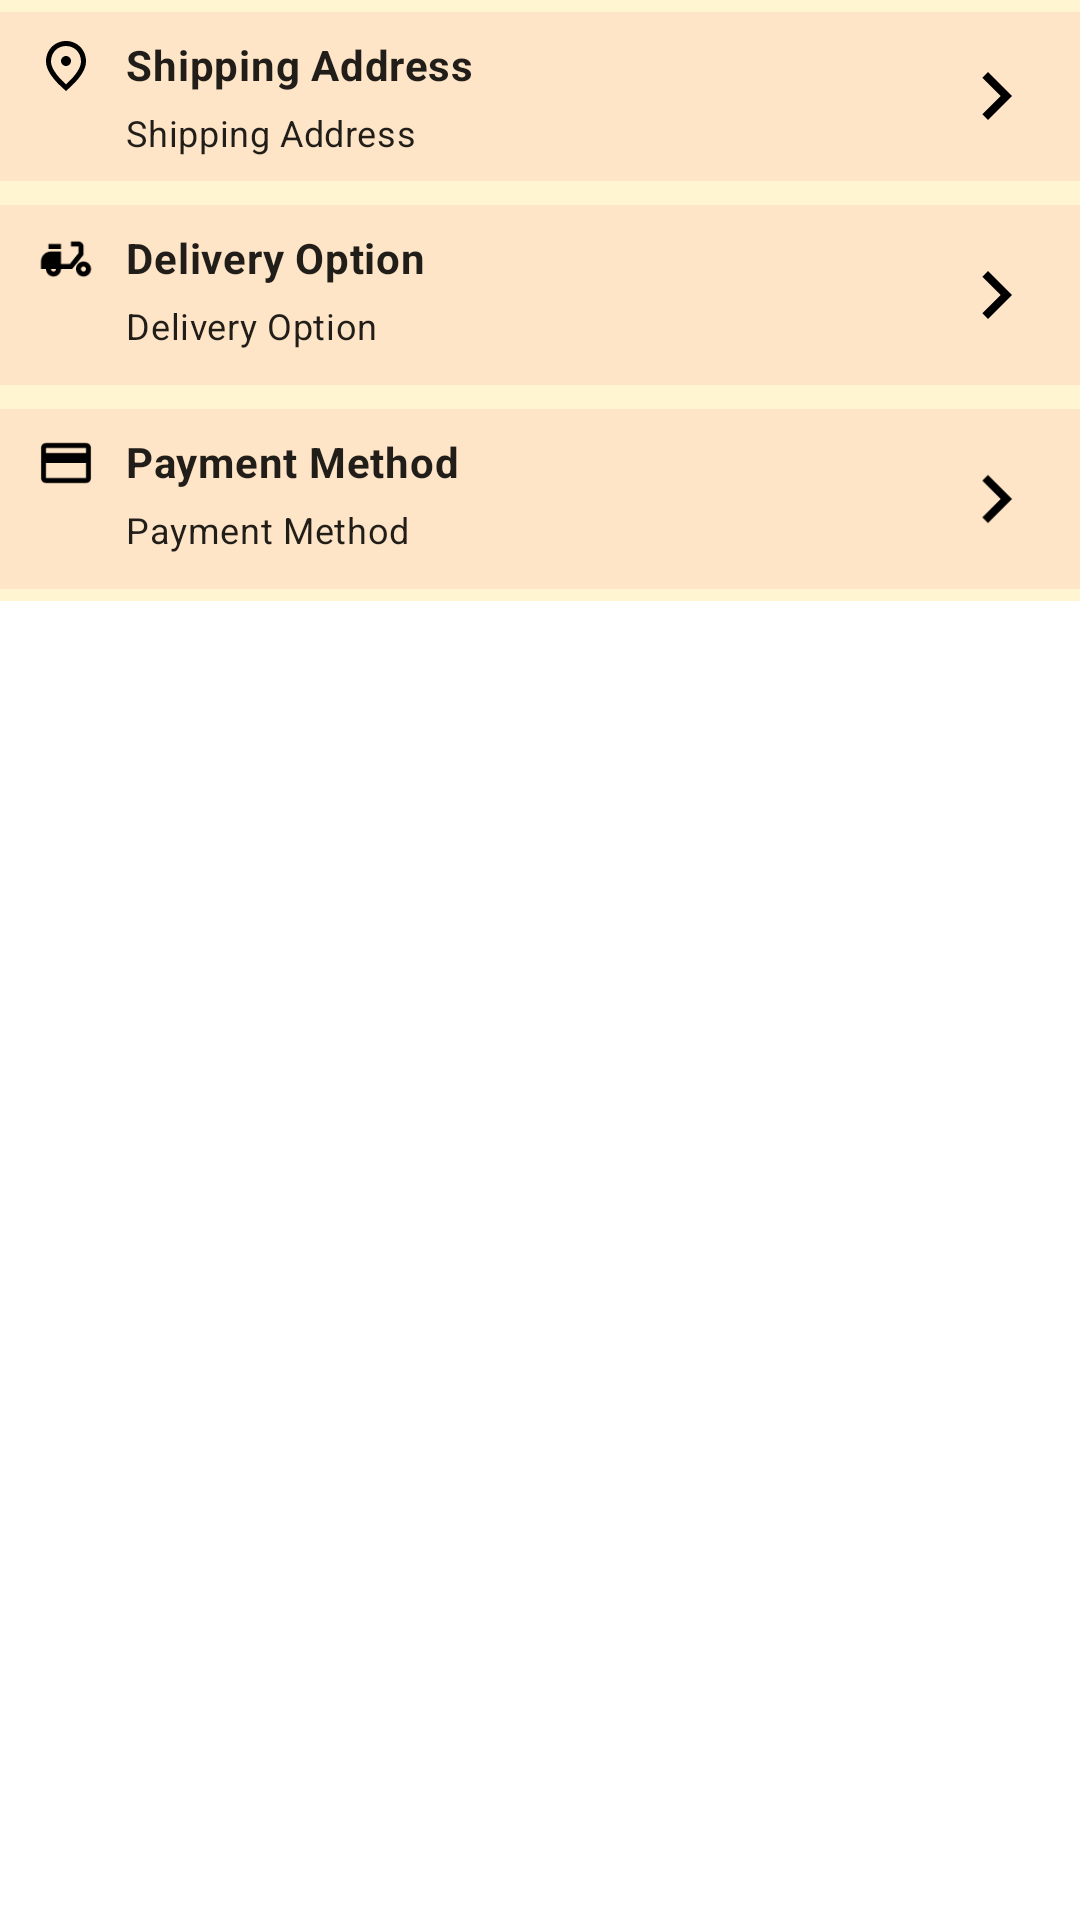

Here is an Android app screen rendered from its layout file. Give the layout XML and the strings, colors and styles it references.
<!-- AndroidManifest.xml: application theme Theme.Yeouth -->
<!-- res/layout/fragment_order_checkout.xml -->
<?xml version="1.0" encoding="utf-8"?>
<RelativeLayout
    xmlns:android="http://schemas.android.com/apk/res/android"
    xmlns:tools="http://schemas.android.com/tools"
    android:layout_width="match_parent"
    android:layout_height="match_parent"
    tools:context=".Orders.CheckoutFragment"
    android:id="@+id/checkout_fragment">

    <RelativeLayout
        android:id="@+id/checkout_address_data"
        android:layout_width="match_parent"
        android:layout_height="wrap_content"
        android:background="@drawable/shoppingbag_bar_background">

        <RelativeLayout
            android:layout_width="wrap_content"
            android:layout_height="wrap_content"
            android:layout_margin="@dimen/viewPadding">

            <ImageView
                android:id="@+id/checkout_address_img"
                android:layout_width="20dp"
                android:layout_height="20dp"
                android:contentDescription="@string/shipping_address"
                android:src="@drawable/icon_place" />

            <TextView
                android:id="@+id/checkout_address_txt"
                style="?attr/textAppearanceBody2"
                android:layout_width="wrap_content"
                android:layout_height="20dp"
                android:layout_alignBaseline="@id/checkout_address_img"
                android:layout_gravity="center"
                android:layout_marginStart="10dp"
                android:layout_toEndOf="@id/checkout_address_img"
                android:text="@string/shipping_address"
                android:textStyle="bold" />

            <TextView
                android:id="@+id/checkout_address_receiver"
                style="?attr/textAppearanceBody2"
                android:layout_width="wrap_content"
                android:layout_height="wrap_content"
                android:layout_below="@id/checkout_address_txt"
                android:layout_gravity="center"
                android:layout_marginStart="10dp"
                android:layout_marginTop="4dp"
                android:layout_toEndOf="@id/checkout_address_img"
                android:maxLines="5"
                android:text="@string/shipping_address"
                android:textSize="12sp" />
        </RelativeLayout>

        <ImageView
            android:id="@+id/checkout_address_nextAction"
            android:layout_width="32dp"
            android:layout_height="32dp"
            android:layout_alignParentEnd="true"
            android:layout_centerVertical="true"
            android:layout_marginRight="@dimen/viewPadding"
            android:contentDescription="@string/shipping_address"
            android:src="@drawable/icon_next" />
    </RelativeLayout>


    <androidx.recyclerview.widget.RecyclerView
        android:id="@+id/checkout_container"
        android:layout_width="match_parent"
        android:layout_height="wrap_content"
        android:layout_marginHorizontal="@dimen/layoutPadding"
        android:layout_below="@id/checkout_address_data"/>

    <RelativeLayout
        android:id="@+id/checkout_delivery_data"
        android:layout_width="match_parent"
        android:layout_height="wrap_content"
        android:layout_below="@id/checkout_container"
        android:background="@drawable/shoppingbag_bar_background">

        <RelativeLayout
            android:layout_width="wrap_content"
            android:layout_height="wrap_content"
            android:layout_margin="@dimen/viewPadding">

            <ImageView
                android:id="@+id/checkout_delivery_img"
                android:layout_width="20dp"
                android:layout_height="20dp"
                android:contentDescription="@string/shipping_option"
                android:src="@drawable/icon_delivery" />

            <TextView
                android:id="@+id/checkout_delivery_txt"
                style="?attr/textAppearanceBody2"
                android:layout_width="wrap_content"
                android:layout_height="20dp"
                android:layout_alignBaseline="@id/checkout_delivery_img"
                android:layout_gravity="center"
                android:layout_marginStart="10dp"
                android:layout_toEndOf="@id/checkout_delivery_img"
                android:text="@string/shipping_option"
                android:textStyle="bold" />

            <TextView
                android:id="@+id/checkout_delivery_receiver"
                style="?attr/textAppearanceBody2"
                android:layout_width="wrap_content"
                android:layout_height="20dp"
                android:layout_below="@id/checkout_delivery_txt"
                android:layout_gravity="center"
                android:layout_marginStart="10dp"
                android:layout_marginTop="4dp"
                android:layout_toEndOf="@id/checkout_delivery_img"
                android:maxHeight="40dp"
                android:text="@string/shipping_option"
                android:textSize="12sp" />
        </RelativeLayout>

        <ImageView
            android:id="@+id/checkout_delivery_nextAction"
            android:layout_width="32dp"
            android:layout_height="32dp"
            android:layout_alignParentEnd="true"
            android:layout_centerVertical="true"
            android:layout_marginRight="@dimen/viewPadding"
            android:contentDescription="@string/shipping_option"
            android:src="@drawable/icon_next" />
    </RelativeLayout>

    <RelativeLayout
        android:id="@+id/checkout_payment_data"
        android:layout_width="match_parent"
        android:layout_height="wrap_content"
        android:layout_below="@id/checkout_delivery_data"
        android:background="@drawable/shoppingbag_bar_background">

        <RelativeLayout
            android:layout_width="wrap_content"
            android:layout_height="wrap_content"
            android:layout_margin="@dimen/viewPadding">

            <ImageView
                android:id="@+id/checkout_payment_img"
                android:layout_width="20dp"
                android:layout_height="20dp"
                android:contentDescription="@string/payment_method"
                android:src="@drawable/icon_payment" />

            <TextView
                android:id="@+id/checkout_payment_txt"
                style="?attr/textAppearanceBody2"
                android:layout_width="wrap_content"
                android:layout_height="20dp"
                android:layout_alignBaseline="@id/checkout_payment_img"
                android:layout_gravity="center"
                android:layout_marginStart="10dp"
                android:layout_toEndOf="@id/checkout_payment_img"
                android:text="@string/payment_method"
                android:textStyle="bold" />

            <TextView
                android:id="@+id/checkout_payment_receiver"
                style="?attr/textAppearanceBody2"
                android:layout_width="wrap_content"
                android:layout_height="20dp"
                android:layout_below="@id/checkout_payment_txt"
                android:layout_gravity="center"
                android:layout_marginStart="10dp"
                android:layout_marginTop="4dp"
                android:layout_toEndOf="@id/checkout_payment_img"
                android:maxHeight="40dp"
                android:text="@string/payment_method"
                android:textSize="12sp" />
        </RelativeLayout>

        <ImageView
            android:id="@+id/checkout_payment_nextAction"
            android:layout_width="32dp"
            android:layout_height="32dp"
            android:layout_alignParentEnd="true"
            android:layout_centerVertical="true"
            android:layout_marginRight="@dimen/viewPadding"
            android:contentDescription="@string/payment_method"
            android:src="@drawable/icon_next" />
    </RelativeLayout>

</RelativeLayout>
<!-- resources referenced by this layout -->
<resources>
  <dimen name="layoutPadding">24dp</dimen>
  <dimen name="viewPadding">12dp</dimen>
  <!-- drawable icon_next (drawable) -->
  <?xml version="1.0" encoding="UTF-8" standalone="no"?>
  <vector xmlns:android="http://schemas.android.com/apk/res/android"
      android:autoMirrored="true"
      android:height="24dp" android:width="24dp"
      android:tint="#000000" android:viewportHeight="24.0" android:viewportWidth="24.0">
    <path android:fillColor="@android:color/white" android:pathData="M10,6L8.59,7.41 13.17,12l-4.58,4.59L10,18l6,-6z"/>
  </vector>
  <!-- drawable icon_payment (drawable) -->
  <?xml version="1.0" encoding="UTF-8" standalone="no"?>
  <vector xmlns:android="http://schemas.android.com/apk/res/android" android:height="24dp" android:width="24dp" android:tint="#000000" android:viewportHeight="24.0" android:viewportWidth="24.0">
    <path android:fillColor="@android:color/white" android:pathData="M20,4L4,4c-1.11,0 -1.99,0.89 -1.99,2L2,18c0,1.11 0.89,2 2,2h16c1.11,0 2,-0.89 2,-2L22,6c0,-1.11 -0.89,-2 -2,-2zM20,18L4,18v-6h16v6zM20,8L4,8L4,6h16v2z"/>
  </vector>
  <!-- drawable icon_place (drawable) -->
  <?xml version="1.0" encoding="UTF-8" standalone="no"?>
  <vector xmlns:android="http://schemas.android.com/apk/res/android" android:height="24dp" android:width="24dp" android:tint="#000000" android:viewportHeight="24.0" android:viewportWidth="24.0">
    <path android:fillColor="@android:color/white" android:pathData="M12,12c-1.1,0 -2,-0.9 -2,-2s0.9,-2 2,-2 2,0.9 2,2 -0.9,2 -2,2zM18,10.2C18,6.57 15.35,4 12,4s-6,2.57 -6,6.2c0,2.34 1.95,5.44 6,9.14 4.05,-3.7 6,-6.8 6,-9.14zM12,2c4.2,0 8,3.22 8,8.2 0,3.32 -2.67,7.25 -8,11.8 -5.33,-4.55 -8,-8.48 -8,-11.8C4,5.22 7.8,2 12,2z"/>
  </vector>
  <!-- drawable shoppingbag_bar_background (drawable) -->
  <?xml version="1.0" encoding="utf-8"?>
  <layer-list xmlns:android="http://schemas.android.com/apk/res/android" >
      <item>
          <shape
              android:shape="rectangle">
              <solid android:color="@color/cream_light" />
          </shape>
      </item>
  
      <item android:top="4dp" android:bottom="4dp">
          <shape
              android:shape="rectangle">
              <solid android:color="@color/salmon_light" />
          </shape>
      </item>
  
  </layer-list>
  <string name="payment_method">Payment Method</string>
  <string name="shipping_address">Shipping Address</string>
  <string name="shipping_option">Delivery Option</string>
  <color name="cream_light">#FFFFF6D1</color>
  <color name="salmon_light">#FFFFE5C7</color>
  <color name="pink2_primary">@color/pink_dark</color>
  <color name="pink2_light">#FFFEAFBD</color>
  <color name="pink2_dark">#FF975160</color>
  <color name="cream_secondary">#FFFFC3A0</color>
  <color name="cream_dark">#FFCA9271</color>
  <style name="TextInputLayoutStyle" parent="Widget.MaterialComponents.TextInputLayout.OutlinedBox.Dense">
          
          <item name="android:strokeColor">?attr/colorPrimary</item>
          <item name="strokeColor">?attr/colorPrimary</item>
      </style>
  <color name="white">#FFFFFFFF</color>
  <style name="AppTextAppearance.Button" parent="TextAppearance.MaterialComponents.Button">
          <item name="android:textColor">@color/white</item>
          <item name="backgroundTint">?attr/colorPrimary</item>
          <item name="android:layout_width">160dp</item>
          <item name="android:layout_height">wrap_content</item>
  
      </style>
  <style name="AppShapeAppearance.SmallComponent" parent="ShapeAppearance.MaterialComponents.SmallComponent">
          <item name="cornerSize">10dp</item>
          <item name="android:textColor">?attr/colorOnPrimary</item>
      </style>
  <style name="AppShapeAppearance.LargeComponent" parent="ShapeAppearance.MaterialComponents.LargeComponent">
          <item name="cornerSize">24dp</item>
          <item name="cornerFamilyTopRight">rounded</item>
      </style>
  <color name="red">#FFF05945</color>
  <color name="pink_dark">#FFCA7F8D</color>
</resources>
